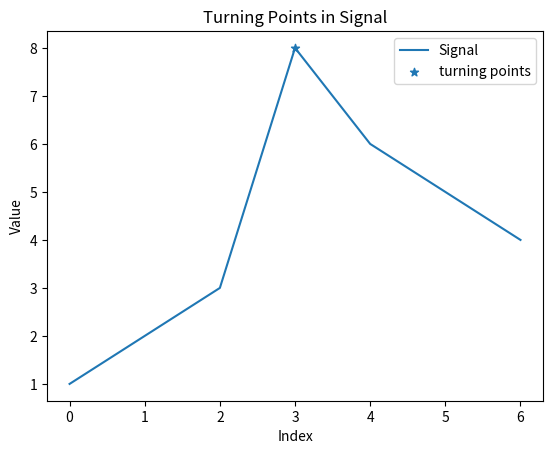

Write the Python code that produced this figure.
import numpy as np
import matplotlib.pyplot as plt

def detect_turning_points(signal, filename="turning_points.pdf"):
    #signal= np.array(signal)
    
    diff = np.zeros(len (signal) - 1)
    for i in range(len(diff)):
        diff[i] = signal[i + 1] - signal[i]
        
        
    signs = np.zeros(len(diff))
    for i in range(len(diff)):
        if diff[i] > 0:
            signs[i] = 1
        elif diff[i] < 0:
            signs[i] = -1
        else:
            signs[i] = 0
            
    turning_indices = []
    for i in range(1, len(signs)):
        if signs[i] != 0 and signs[i-1] != 0 and signs[i] != signs[i-1]:
            turning_indices.append(i)
            
    turning_indices = np.array(turning_indices)
    
    
    plt.plot(signal, label = "Signal")
    plt.scatter(turning_indices, signal[turning_indices], marker = '*', label = "turning points")
    plt.title ('Turning Points in Signal')
    plt.xlabel('Index')
    plt.ylabel('Value')
    plt.legend()
    plt.savefig(filename)
    plt.show()
    
    return turning_indices

signal = np.array([1,2,3,8,6,5,4])
turning_indices = detect_turning_points(signal)
print(turning_indices)
    
